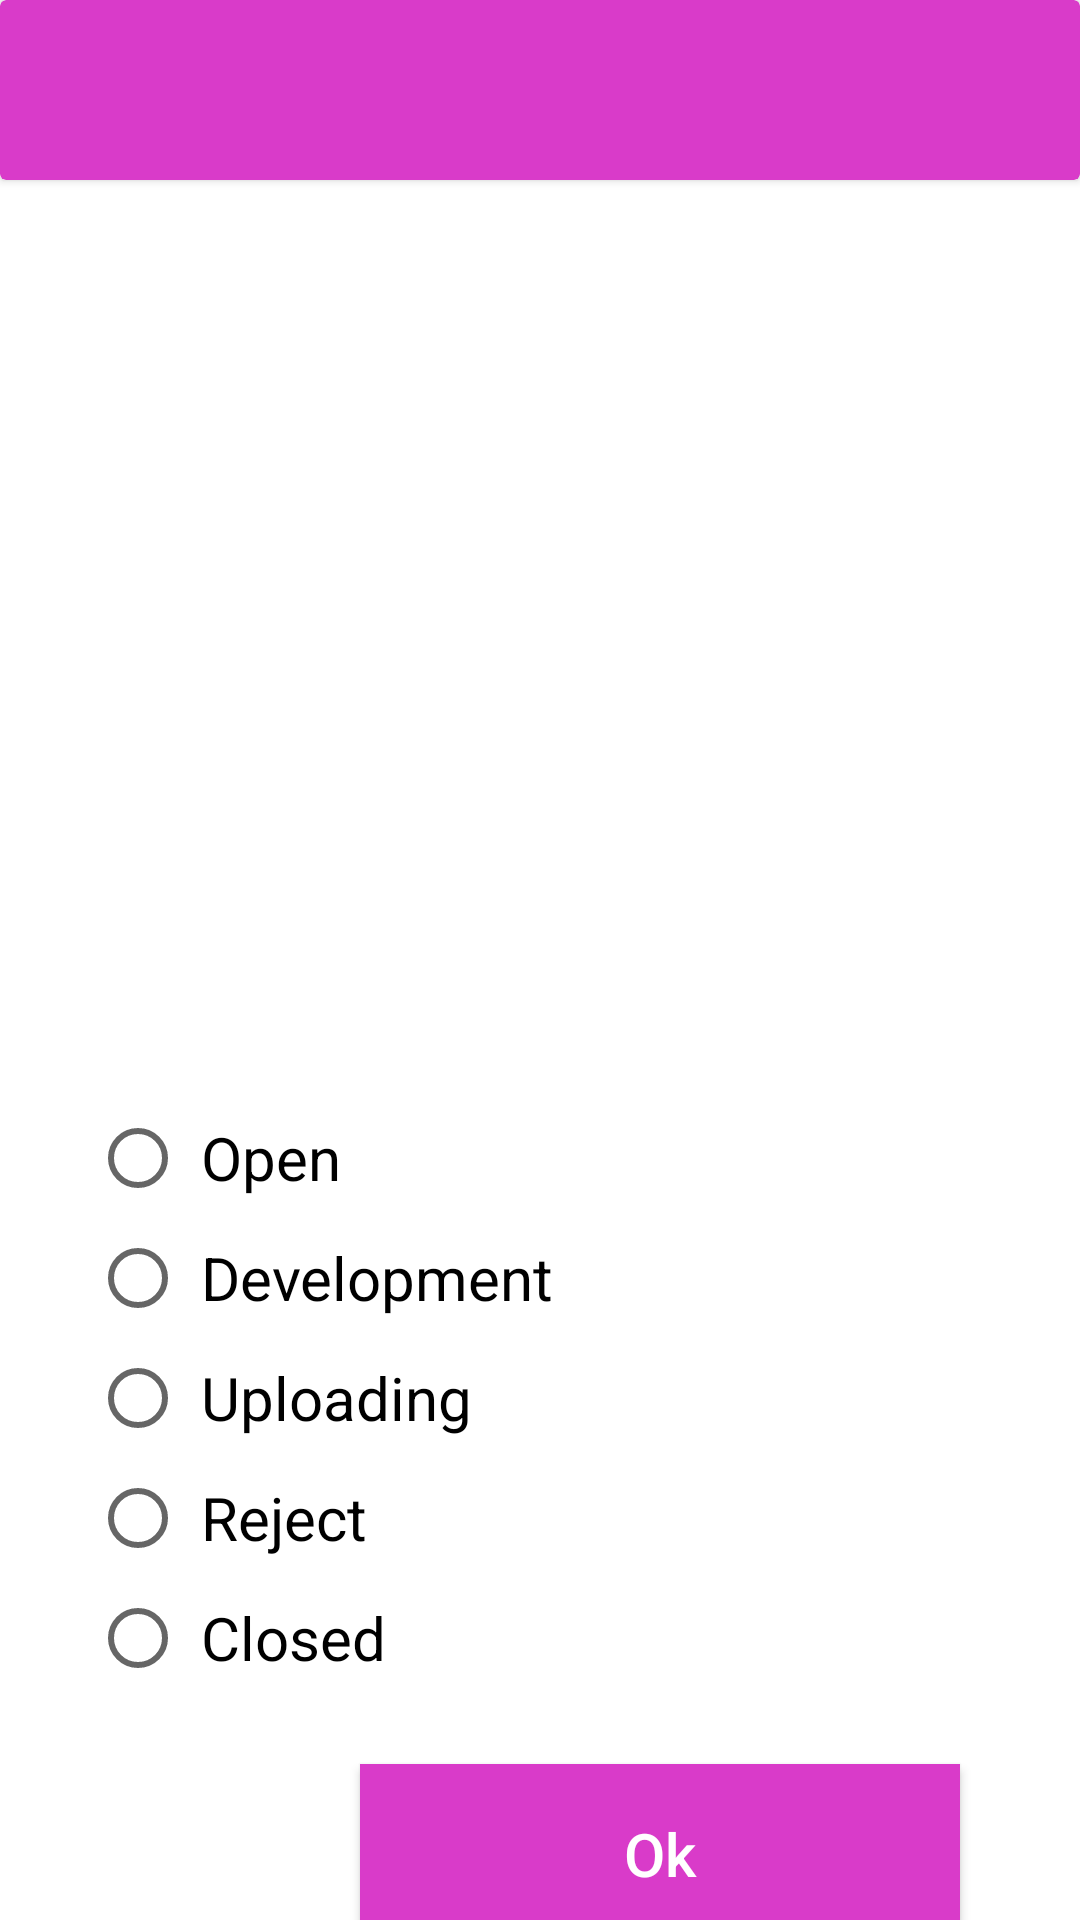

Reconstruct the res/layout file that produces this screen, plus the resources it refers to.
<!-- AndroidManifest.xml: application theme Theme.Lesson2Homework3 -->
<!-- res/layout/activity_namesof_does.xml -->
<?xml version="1.0" encoding="utf-8"?>
<androidx.constraintlayout.widget.ConstraintLayout xmlns:android="http://schemas.android.com/apk/res/android"
    xmlns:app="http://schemas.android.com/apk/res-auto"
    xmlns:tools="http://schemas.android.com/tools"
    android:layout_width="match_parent"
    android:layout_height="match_parent"
    tools:context=".NamesofDoes">
    <androidx.cardview.widget.CardView
        android:id="@+id/card3"
        app:layout_constraintTop_toTopOf="parent"
        app:layout_constraintLeft_toLeftOf="parent"
        app:layout_constraintRight_toRightOf="parent"
        android:backgroundTint="#D93BC9"
        android:layout_width="match_parent"
        android:layout_height="60dp">
        <androidx.constraintlayout.widget.ConstraintLayout
            android:layout_width="match_parent"
            android:layout_height="match_parent">
            <TextView
                android:id="@+id/name_todo"
                app:layout_constraintTop_toTopOf="parent"
                app:layout_constraintLeft_toLeftOf="parent"
                app:layout_constraintBottom_toBottomOf="parent"
                android:layout_marginLeft="30dp"
                android:textSize="25sp"
                android:textColor="@color/white"
                android:textStyle="normal"
                android:layout_width="wrap_content"
                android:layout_height="wrap_content"/>
        </androidx.constraintlayout.widget.ConstraintLayout>

    </androidx.cardview.widget.CardView>
    <androidx.constraintlayout.widget.ConstraintLayout
        android:id="@+id/constr1"
        android:padding="10dp"
        app:layout_constraintTop_toBottomOf="@id/card3"
        android:layout_width="match_parent"
        android:layout_height="wrap_content">
        <TextView
            app:layout_constraintTop_toTopOf="parent"
            android:id="@+id/description"
            android:layout_marginTop="10dp"
            android:textStyle="normal"
            android:textColor="@color/black"
            android:textSize="25sp"
            android:gravity="center_vertical"
            android:padding="10dp"
            android:layout_width="match_parent"
            android:layout_height="wrap_content"/>
        <androidx.constraintlayout.widget.ConstraintLayout
            android:id="@+id/card_i"
            app:layout_constraintTop_toBottomOf="@id/description"
            android:layout_marginTop="5dp"
            android:layout_width="match_parent"
            android:layout_height="60dp">
            <LinearLayout
                android:layout_width="match_parent"
                android:layout_height="match_parent"
                android:orientation="horizontal">
                <ImageView
                    android:id="@+id/img"
                    android:padding="5dp"
                    android:scaleType="fitStart"
                    android:layout_weight="3"
                    android:layout_width="match_parent"
                    android:layout_height="match_parent"/>
                <TextView
                    android:id="@+id/text_level"
                    android:layout_weight="1"
                    android:textStyle="normal"
                    android:textColor="#858585"
                    android:textSize="25sp"
                    android:gravity="center_vertical|left"
                    android:layout_width="match_parent"
                    android:layout_height="match_parent"/>
            </LinearLayout>
        </androidx.constraintlayout.widget.ConstraintLayout>
        <TextView
            android:id="@+id/text_creat"
            app:layout_constraintTop_toBottomOf="@id/card_i"
            android:layout_marginTop="10dp"
            android:padding="10dp"
            android:textSize="25sp"
            android:textColor="@color/black"
            android:textStyle="normal"
            android:gravity="center_vertical"
            android:layout_width="match_parent"
            android:layout_height="wrap_content"/>
        <TextView
            android:id="@+id/text_dedline"
            app:layout_constraintTop_toBottomOf="@id/text_creat"
            android:layout_marginTop="10dp"
            android:padding="10dp"
            android:textSize="25sp"
            android:textColor="@color/black"
            android:textStyle="normal"
            android:gravity="center_vertical"
            android:layout_width="match_parent"
            android:layout_height="wrap_content"/>
    </androidx.constraintlayout.widget.ConstraintLayout>
         <RadioGroup
           app:layout_constraintTop_toBottomOf="@id/constr1"
             android:padding="30dp"
             android:id="@+id/radio_group"
             android:layout_width="match_parent"
             android:layout_height="wrap_content">
             <RadioButton
                 android:textSize="20sp"
                 android:textColor="@color/black"
                 android:textStyle="normal"
                 android:text="Open"
                  android:id="@+id/radiobutton1"
                 android:padding="5dp"
                 android:layout_width="match_parent"
                 android:layout_height="40dp"/>
             <RadioButton
                 android:textSize="20sp"
                 android:textColor="@color/black"
                 android:textStyle="normal"
                 android:padding="5dp"
                 android:text="Development"
                 android:id="@+id/radiobutton2"
                 android:layout_width="match_parent"
                 android:layout_height="40dp"/>
             <RadioButton

                 android:textSize="20sp"
                 android:textColor="@color/black"
                 android:textStyle="normal"
                 android:text="Uploading"
                 android:id="@+id/radiobutton3"
                 android:layout_width="match_parent"
                 android:padding="5dp"
                 android:layout_height="40dp"/>
             <RadioButton

                 android:textSize="20sp"
                 android:textColor="@color/black"
                 android:textStyle="normal"
                 android:text="Reject"
                 android:padding="5dp"
                 android:id="@+id/radiobutton4"
                 android:layout_width="match_parent"
                 android:layout_height="40dp"/>
             <RadioButton

                 android:textSize="20sp"
                 android:textColor="@color/black"
                 android:textStyle="normal"
                 android:text="Closed"
                 android:id="@+id/radiobutton5"
                 android:layout_width="match_parent"
                 android:padding="5dp"
                 android:layout_height="40dp"/>
         </RadioGroup>
    <androidx.appcompat.widget.AppCompatButton
        android:id="@+id/ok_btn"
        app:layout_constraintTop_toBottomOf="@id/radio_group"
        app:layout_constraintRight_toRightOf="@id/radio_group"
        app:layout_constraintBottom_toBottomOf="parent"
        android:layout_marginRight="40dp"
        android:background="#D93BC9"

        android:text="Ok"
        android:textStyle="normal"
        android:textColor="#fff"
        android:textSize="20sp"
        android:textAllCaps="false"
        android:layout_width="200dp"
        android:layout_height="60dp"/>
</androidx.constraintlayout.widget.ConstraintLayout>
<!-- resources referenced by this layout -->
<resources>
  <style name="Theme.Lesson2Homework3" parent="Theme.MaterialComponents.DayNight.NoActionBar">
          
          <item name="colorPrimary">@color/purple_500</item>
          <item name="colorPrimaryVariant">@color/purple_700</item>
          <item name="colorOnPrimary">@color/white</item>
          
          <item name="colorSecondary">@color/teal_200</item>
          <item name="colorSecondaryVariant">@color/teal_700</item>
          <item name="colorOnSecondary">@color/black</item>
          
          <item name="android:statusBarColor" tools:targetApi="l">?attr/colorPrimaryVariant</item>
          
      </style>
  <!-- not gathered from this repository: default colours our renderer supplied (Android Studio template values) -->
  <color name="purple_500">#FF6200EE</color>
  <color name="purple_700">#FF3700B3</color>
  <color name="teal_200">#FF03DAC5</color>
  <color name="teal_700">#FF018786</color>
  <color name="black">#FF000000</color>
  <color name="white">#FFFFFFFF</color>
</resources>
